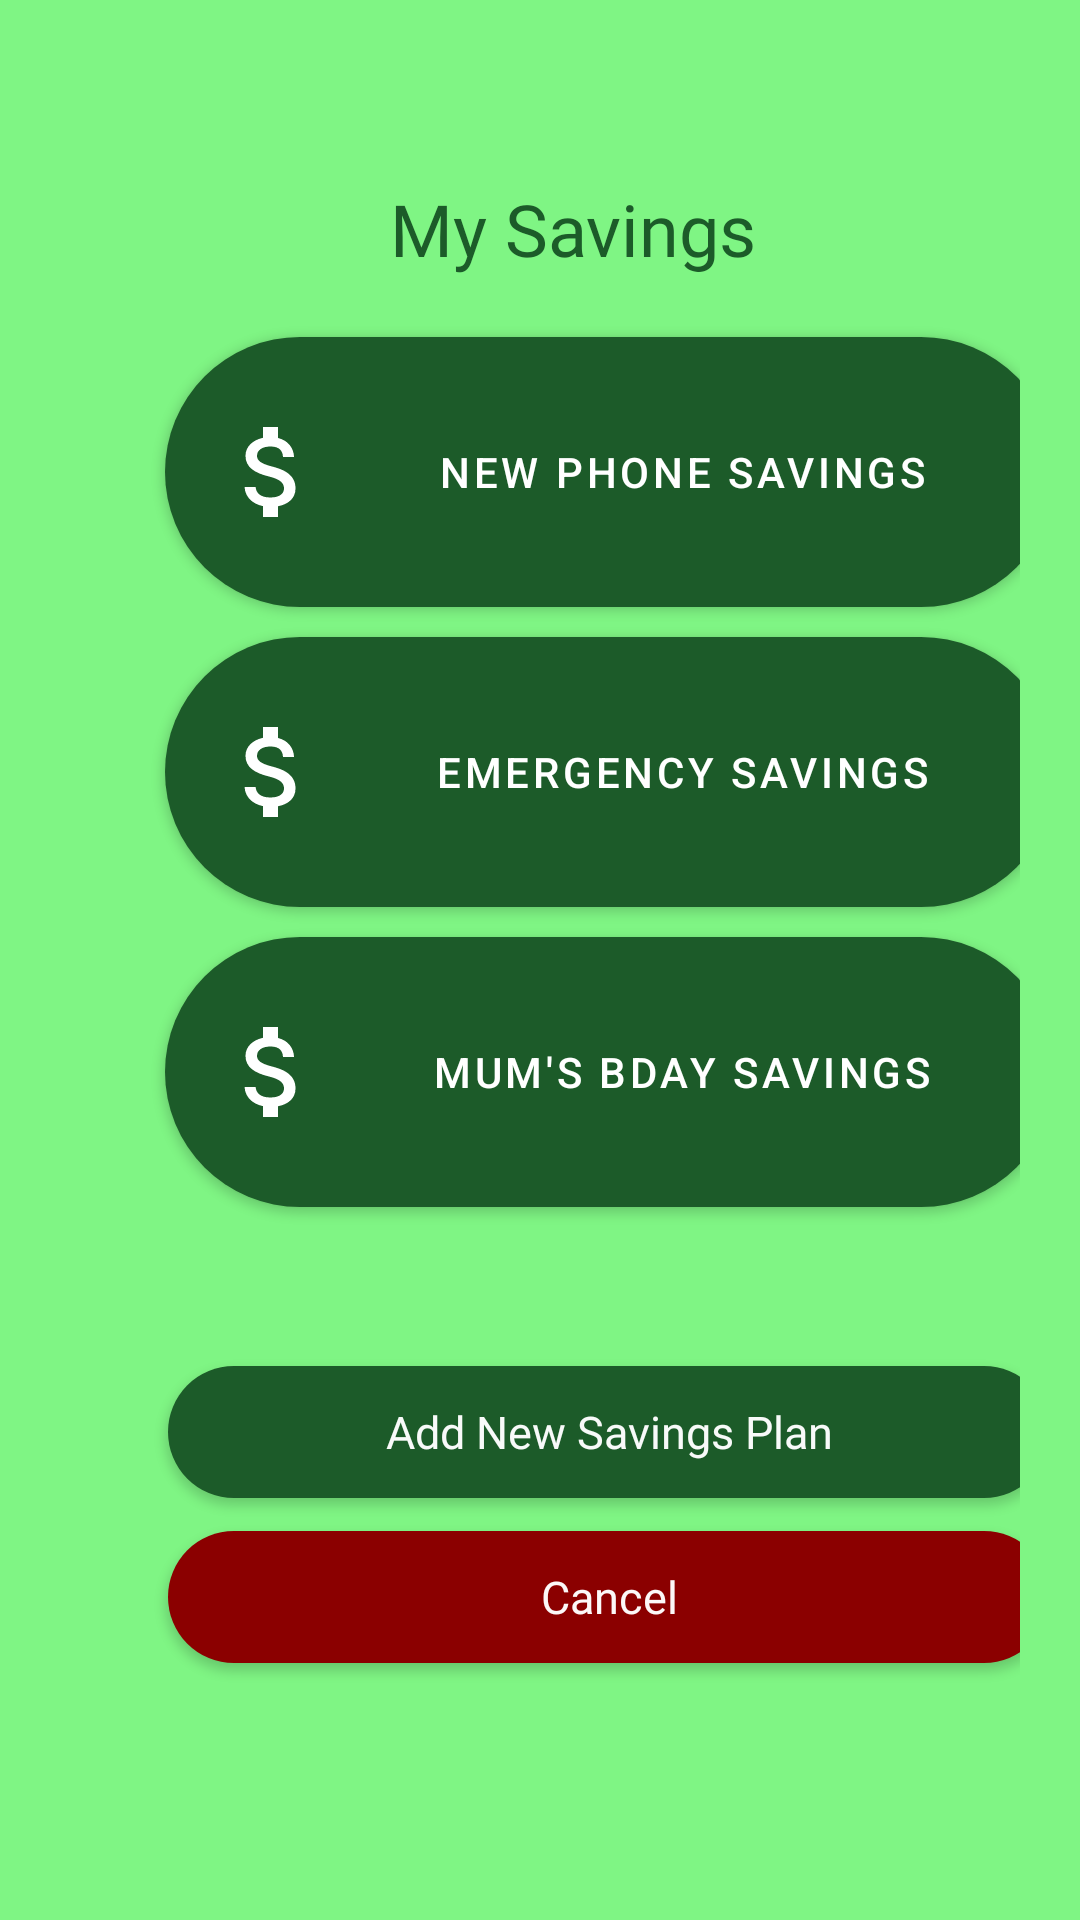

The Android layout XML behind this screen, and the referenced resources:
<!-- AndroidManifest.xml: application theme Theme.MySavings -->
<!-- res/layout/activity_savingshome.xml -->
<?xml version="1.0" encoding="utf-8"?>
<androidx.constraintlayout.widget.ConstraintLayout xmlns:android="http://schemas.android.com/apk/res/android"
    android:layout_width="match_parent"
    android:layout_height="match_parent"
    xmlns:tools="http://schemas.android.com/tools"
    xmlns:app="http://schemas.android.com/apk/res-auto"
    tools:context=".SavingsHome"
    android:background="@color/background"
    android:padding="20dp"
    tools:ignore="ExtraText">

    <TextView
        android:id="@+id/tv_started_title"
        android:layout_width="match_parent"
        android:layout_height="wrap_content"
        android:layout_marginLeft="110dp"
        android:layout_marginTop="40dp"
        android:text="My Savings"
        android:fontFamily="@font/montserrat_bold"
        android:textColor="@color/heading_green"
        android:textSize="24sp"
        android:textStyle="normal"
        app:layout_constraintEnd_toEndOf="parent"
        app:layout_constraintHorizontal_bias="0.771"
        app:layout_constraintStart_toStartOf="parent"
        app:layout_constraintTop_toTopOf="parent" />

    <com.google.android.material.button.MaterialButton
        android:id="@+id/newsavingsbtn"
        android:layout_width="297dp"
        android:layout_height="90dp"
        android:background="@drawable/logout_button"
        android:text="New Phone Savings"
        app:icon="@drawable/addsave"
        app:layout_constraintStart_toStartOf="parent"
        app:layout_constraintTop_toBottomOf="@id/tv_started_title"
        android:layout_marginStart="35dp"
        android:layout_marginTop="20dp"
        />

    <com.google.android.material.button.MaterialButton
        android:id="@+id/emergencysavingsbtn"
        android:layout_width="297dp"
        android:layout_height="90dp"
        android:background="@drawable/logout_button"
        android:text="Emergency Savings"
        app:icon="@drawable/addsave"
        app:layout_constraintStart_toStartOf="parent"
        app:layout_constraintTop_toBottomOf="@id/tv_started_title"
        android:layout_marginStart="35dp"
        android:layout_marginTop="120dp"
        />

    <com.google.android.material.button.MaterialButton
        android:id="@+id/bdaysavingsbtn"
        android:layout_width="297dp"
        android:layout_height="90dp"
        android:background="@drawable/logout_button"
        android:text="Mum's Bday Savings"
        app:icon="@drawable/addsave"
        app:layout_constraintStart_toStartOf="parent"
        app:layout_constraintTop_toBottomOf="@id/tv_started_title"
        android:layout_marginStart="35dp"
        android:layout_marginTop="220dp"
        />

    <androidx.appcompat.widget.AppCompatButton
        android:id="@+id/addsavingsbtn"
        android:layout_width="294dp"
        android:layout_height="44dp"
        android:layout_gravity="bottom|center_horizontal"
        android:layout_marginStart="36dp"
        android:layout_marginTop="-165dp"
        android:width="300dp"
        android:background="@drawable/logout_button"
        android:fontFamily="@font/montserrat_bold"
        android:text="Add New Savings Plan"
        android:textAllCaps="false"
        android:textColor="#F8FFFFFF"
        android:textIsSelectable="false"
        android:textSize="15sp"
        app:layout_constraintStart_toStartOf="parent"
        app:layout_constraintTop_toBottomOf="parent" />


    <androidx.appcompat.widget.AppCompatButton
        android:id="@+id/cancelbutton"
        android:layout_width="294dp"
        android:layout_height="44dp"
        android:layout_gravity="bottom|center_horizontal"
        android:layout_marginStart="36dp"
        android:layout_marginTop="-110dp"
        android:width="300dp"
        android:background="@drawable/cancel_button"
        android:fontFamily="@font/montserrat_bold"
        android:text="Cancel"
        android:textAllCaps="false"
        android:textColor="#F8FFFFFF"
        android:textIsSelectable="false"
        android:textSize="15sp"
        app:layout_constraintStart_toStartOf="parent"
        app:layout_constraintTop_toBottomOf="parent" />



</androidx.constraintlayout.widget.ConstraintLayout>
<!-- resources referenced by this layout -->
<resources>
  <color name="background">#7FF584</color>
  <color name="heading_green">#1C5B29</color>
  <!-- drawable addsave (drawable) -->
  <vector android:height="40dp" android:tint="#0F5329"
      android:viewportHeight="24" android:viewportWidth="24"
      android:width="40dp" xmlns:android="http://schemas.android.com/apk/res/android">
      <path android:fillColor="@android:color/white" android:pathData="M11.8,10.9c-2.27,-0.59 -3,-1.2 -3,-2.15 0,-1.09 1.01,-1.85 2.7,-1.85 1.78,0 2.44,0.85 2.5,2.1h2.21c-0.07,-1.72 -1.12,-3.3 -3.21,-3.81V3h-3v2.16c-1.94,0.42 -3.5,1.68 -3.5,3.61 0,2.31 1.91,3.46 4.7,4.13 2.5,0.6 3,1.48 3,2.41 0,0.69 -0.49,1.79 -2.7,1.79 -2.06,0 -2.87,-0.92 -2.98,-2.1h-2.2c0.12,2.19 1.76,3.42 3.68,3.83V21h3v-2.15c1.95,-0.37 3.5,-1.5 3.5,-3.55 0,-2.84 -2.43,-3.81 -4.7,-4.4z"/>
  </vector>
  <!-- drawable cancel_button (drawable) -->
  <?xml version="1.0" encoding="utf-8"?>
  <shape xmlns:android="http://schemas.android.com/apk/res/android">
      android:shape="rectangle">
      <solid android:color="#8B0000" />
      <corners android:radius="50dp" />
  </shape>
  <!-- drawable logout_button (drawable) -->
  <?xml version="1.0" encoding="utf-8"?>
  <shape xmlns:android="http://schemas.android.com/apk/res/android">
      android:shape="rectangle">
      <solid android:color="#1C5B29" />
      <corners android:radius="50dp" />
  </shape>
  <style name="Theme.MySavings" parent="Theme.MaterialComponents.DayNight.DarkActionBar">
          
          <item name="colorPrimary">#1C5B29</item>
          <item name="colorPrimaryVariant">@color/purple_700</item>
          <item name="colorOnPrimary">@color/white</item>
          
          <item name="colorSecondary">@color/teal_200</item>
          <item name="colorSecondaryVariant">@color/teal_700</item>
          <item name="colorOnSecondary">@color/black</item>
          
          <item name="android:statusBarColor">?attr/colorPrimaryVariant</item>
          
      </style>
  <color name="purple_700">#FF3700B3</color>
  <color name="white">#FFFFFFFF</color>
  <color name="teal_200">#FF03DAC5</color>
  <color name="teal_700">#FF018786</color>
  <color name="black">#FF000000</color>
</resources>
